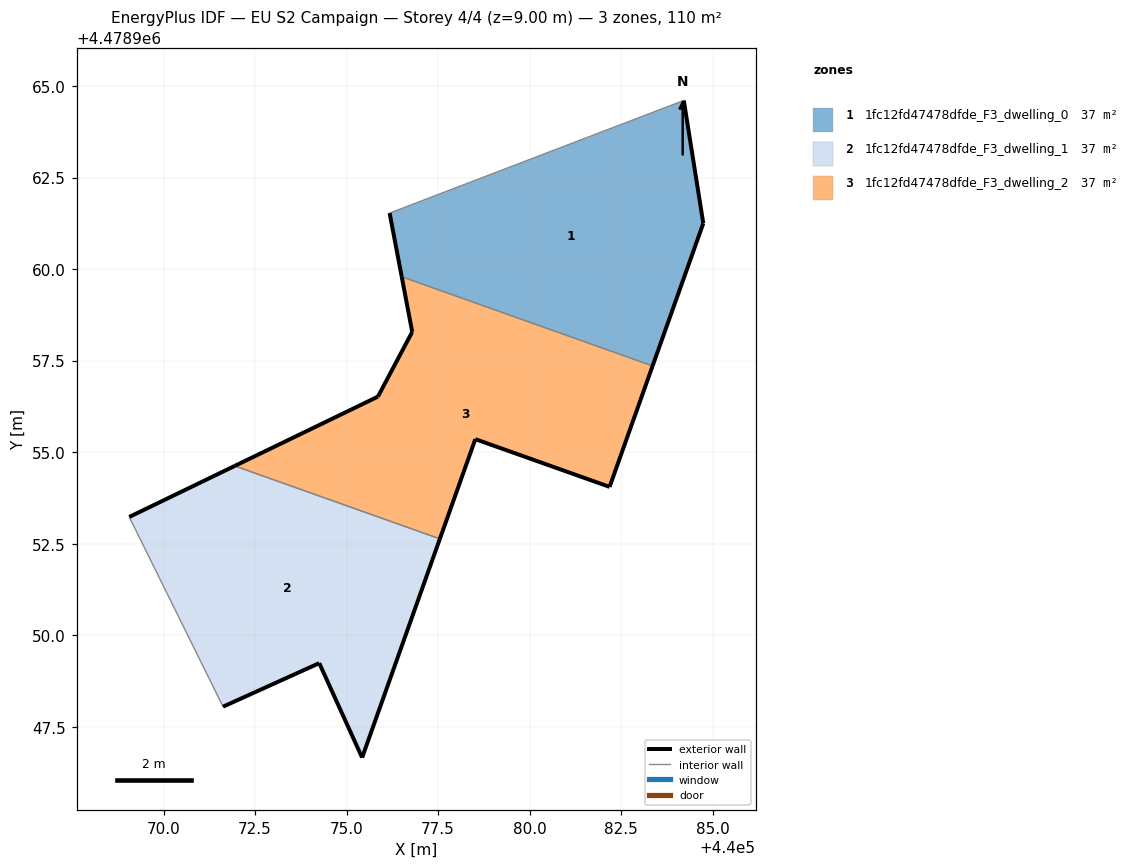
=== STOREY PLAN SPEC (per zone: floor XY polygon, exterior-wall plan segments, windows/doors) ===
zone 1: 1fc12fd47478dfde_F3_dwelling_0  (36.8 m²)
  floor: (440083.36, 4478957.36) (440084.75, 4478961.25) (440084.21, 4478964.61) (440076.18, 4478961.53) (440076.51, 4478959.79)
  exterior wall: (440084.21, 4478964.61) – (440084.75, 4478961.25)  [3.4 m]
  exterior wall: (440084.75, 4478961.25) – (440083.36, 4478957.36)  [4.1 m]
  exterior wall: (440076.51, 4478959.79) – (440076.18, 4478961.53)  [1.8 m]
  interior walls: 2
zone 2: 1fc12fd47478dfde_F3_dwelling_1  (36.7 m²)
  floor: (440075.43, 4478946.65) (440077.55, 4478952.63) (440071.94, 4478954.62) (440069.06, 4478953.23) (440071.63, 4478948.05) (440074.25, 4478949.24)
  exterior wall: (440077.55, 4478952.63) – (440075.43, 4478946.65)  [6.3 m]
  exterior wall: (440075.43, 4478946.65) – (440074.26, 4478949.24)  [2.8 m]
  exterior wall: (440074.26, 4478949.24) – (440071.63, 4478948.05)  [2.9 m]
  exterior wall: (440069.06, 4478953.23) – (440071.95, 4478954.62)  [3.2 m]
  interior walls: 2
zone 3: 1fc12fd47478dfde_F3_dwelling_2  (36.8 m²)
  floor: (440082.19, 4478954.05) (440083.36, 4478957.36) (440076.51, 4478959.79) (440076.79, 4478958.28) (440075.86, 4478956.52) (440071.94, 4478954.62) (440077.55, 4478952.63) (440078.52, 4478955.36)
  exterior wall: (440083.36, 4478957.36) – (440082.19, 4478954.05)  [3.5 m]
  exterior wall: (440082.19, 4478954.05) – (440078.52, 4478955.36)  [3.9 m]
  exterior wall: (440078.52, 4478955.36) – (440077.55, 4478952.63)  [2.9 m]
  exterior wall: (440071.95, 4478954.62) – (440075.86, 4478956.52)  [4.3 m]
  exterior wall: (440075.86, 4478956.52) – (440076.79, 4478958.28)  [2.0 m]
  exterior wall: (440076.79, 4478958.28) – (440076.51, 4478959.79)  [1.5 m]
  interior walls: 2

=== DERIVED (storey summary) ===
Building: EU S2 Campaign
Storey: 4 of 4  (floor level z = 9.00 m)
Storey gross floor area: 110.2 m²
Zones on this storey: 3
  - 1fc12fd47478dfde_F3_dwelling_0: floor 36.8 m²; exterior wall 9.3 m (27.9 m²); WWR 0.0%
  - 1fc12fd47478dfde_F3_dwelling_1: floor 36.7 m²; exterior wall 15.3 m (45.8 m²); WWR 0.0%
  - 1fc12fd47478dfde_F3_dwelling_2: floor 36.8 m²; exterior wall 18.2 m (54.5 m²); WWR 0.0%
Zone adjacency (shared interzone walls):
  - 1fc12fd47478dfde_F3_dwelling_0 ↔ 1fc12fd47478dfde_F3_dwelling_2
  - 1fc12fd47478dfde_F3_dwelling_1 ↔ 1fc12fd47478dfde_F3_dwelling_2